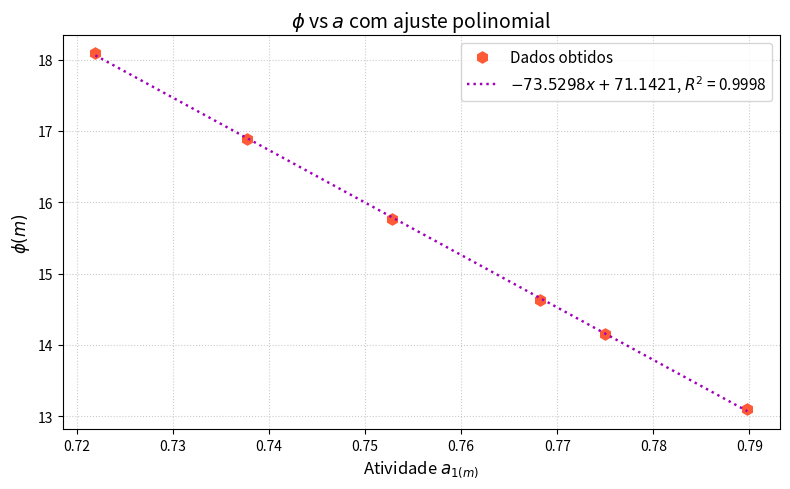
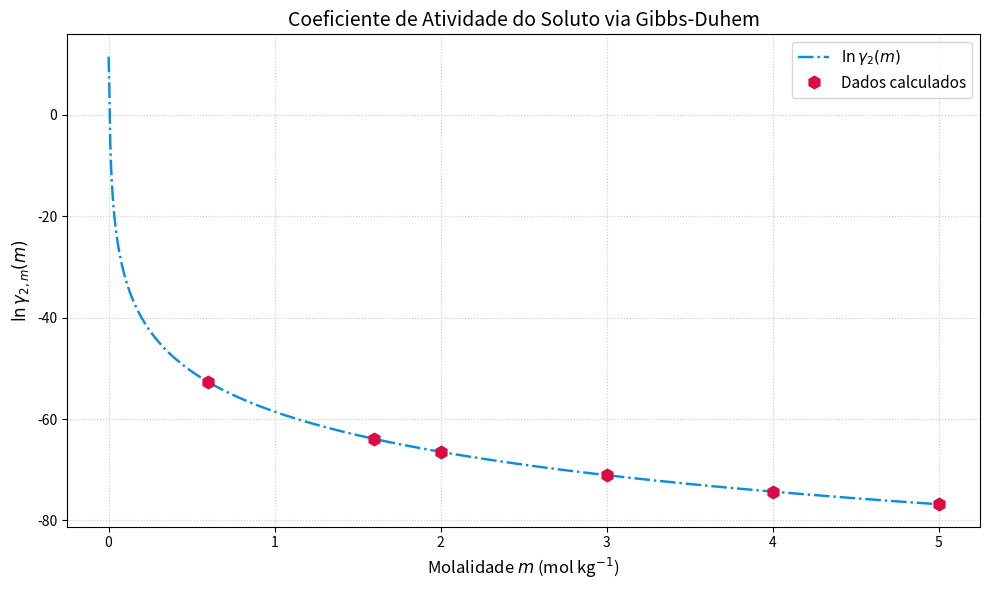

Write the Python code that produced these figures, in order. (Note: this script raises an exception after producing the figures.)
#questão 3. (a)

P = [23.50, 23.06, 22.86, 22.40, 21.95, 21.48]   
P_estrela = 29.756                                # pressão de referência (solvente puro)
a = []                                            # lista vazia para armazenar as atividades
for j in P:                                       # j recebe cada valor da lista P
    _ = j/P_estrela                               
    a.append(_)

mensagem = "As atividades calculadas na escala pressão, são tem como resultado:"  
torr = " torr"                                    
print(mensagem)
for i in a:
    print(str(i) + torr) 
    
print("\n# ================================================================= #\n")
    
#questao 3. (b)


#\ln a_1(m) = -\frac{\phi(m)\,m}{55{.}509}.

# phi = - 55.509 \cdot \ln{a} 

import numpy as np

def coeficiente_osmotico(atividade):
    return - 55.509 * np.log(atividade)

phi = []

for ativ in a:
    _ = coeficiente_osmotico(ativ)
    phi.append(_)

mensagem_b = "Os coeficientes osmóticos para as respectivas atividades são: "

print(mensagem_b)
for p in phi:
    phi_2 = str(p)
    print(phi_2)
    
print("\n# ================================================================= #\n")


#questao 3. (c):
    


import matplotlib.pyplot as plt


a = np.array([0.7898, 0.7750, 0.7682, 0.7528, 0.7377, 0.7219])
phi = np.array([13.1018, 14.1510, 14.6345, 15.7629, 16.8894, 18.0909])


grau = 1
coef = np.polyfit(a, phi, grau)   
p = np.poly1d(coef)               # função polinomial


phi_pred = p(a)

# R^{2}
ss_res = np.sum((phi - phi_pred) ** 2)          # soma dos quadrados dos resíduos
ss_tot = np.sum((phi - np.mean(phi)) ** 2)      # soma total dos quadrados
r2 = 1 - (ss_res / ss_tot)                      # coeficiente de determinação

#  curva
a_smooth = np.linspace(min(a), max(a), 200)
phi_smooth = p(a_smooth)



# =============================================================================
# Gráfico

plt.figure(figsize=(8, 5))

# Pontos experimentais
plt.plot(a, phi, 'h', color='#FF5A36', markersize=8, label='Dados obtidos')

# Curva de ajuste com R² na legenda
eq_str = f'$ {coef[0]:.4f}x + {coef[1]:.4f}$'
plt.plot(a_smooth, phi_smooth, ':', color='#A100BA', linewidth=1.75,label=f'{eq_str}, $R^2$ = {r2:.4f}')




# Configurações
plt.xlabel('Atividade $a_{1(m)}$', fontsize=12)
plt.ylabel(r'$\phi(m)$', fontsize=12)
plt.title('$\phi$ vs $a$ com ajuste polinomial', fontsize=14)
plt.legend(loc='best', fontsize=11)
plt.grid(True, linestyle=':', alpha=0.65)
plt.tight_layout()
plt.show()

#questao 3 d

from scipy.integrate import cumulative_simpson
from scipy.interpolate import interp1d


m = np.array([0.6, 1.6, 2.0, 3.0, 4.0, 5.0])



grau = 3
coef = np.polyfit(m, phi, grau)
p_phi = np.poly1d(coef)          # função polinomial para phi



# Derivada para calcular o limite em m -> 0: f(0) = phi'(0)
dp_phi = p_phi.deriv()
limite_f_zero = dp_phi(0)        # valor de (phi - 1)/m quando m -> 0


#  Malha densa para integração (de 0 até o max(m))

m_dense = np.linspace(0, max(m), 1000)   # 1000 pontos de 0 a 5 mol/kg

# Calcula o integrando f(m) = (phi(m) - 1) / m
f_dense = np.zeros_like(m_dense)
# Para m = 0, usa o limite (remove a singularidade)
f_dense[0] = limite_f_zero
# Para m > 0, calcula normalmente
f_dense[1:] = (p_phi(m_dense[1:]) - 1) / m_dense[1:]

# Integração cumulativa (Simpson) para obter F(m) = ∫₀ᵐ f(m') dm'

integral_dense = cumulative_simpson(f_dense, x=m_dense, initial=0)

# Interpola a integral para os valores exatos de m fornecidos
integral_func = interp1d(m_dense, integral_dense, kind='cubic')
integral_at_m = integral_func(m)


# Cálculo de ln(gamma_2) usando a equação de Gibbs-Duhem
#    \ln(\gamma_2) = \phi(m) - 1 - \int (\phi - 1)/m dm

ln_gamma_2 = phi - 1 - integral_at_m

# =============================================================================
# 5. Exibição dos resultados
# =============================================================================
print("=" * 50)
print("Resultados do cálculo de ln(γ₂) via Gibbs-Duhem")
print("=" * 50)
print(f"{'m (mol/kg)':<12} {'φ(m)':<12} {'∫ f dm':<12} {'ln(γ₂)':<12}")
print("-" * 50)
for mi, phii, inti, lng in zip(m, phi, integral_at_m, ln_gamma_2):
    print(f"{mi:<12.2f} {phii:<12.4f} {inti:<12.6f} {lng:<12.6f}")

# =============================================================================
# 6. Gráfico de ln(gamma_2) vs m
# =============================================================================
plt.figure(figsize=(10, 6))

# Curva suave para visualização (opcional)
ln_gamma_2_dense = p_phi(m_dense) - 1 - integral_dense

plt.plot(m_dense, ln_gamma_2_dense, '-.', color='#0B8FDB', linewidth=1.75,
         label='$\ln \gamma_2(m)$')
plt.plot(m, ln_gamma_2, 'h', color='#DB0B45', markersize=9,
         label='Dados calculados')

plt.xlabel('Molalidade $m$ (mol kg$^{-1}$)', fontsize=12)
plt.ylabel(r'$\ln \gamma_{2,m}(m)$', fontsize=12)
plt.title('Coeficiente de Atividade do Soluto via Gibbs-Duhem', fontsize=14)
plt.legend(loc='best', fontsize=11)
plt.grid(True, linestyle=':', alpha=0.65)
plt.tight_layout()
plt.show()

#questao 3 e

ln_gamma = [-52.683310 , -63.939917 , -66.444040, -71.049928 , -74.323972, -76.798113]
gamma = []

def gamma_exp(ln_gamma):
    return np.e(ln_gamma)

for j in ln_gamma:
    _ = gamma_exp(j)
    gamma.append(_)

mensagem_e = r"Os coeficientes de atividade para as respectivas valores de $ln{\gamma}$ são: "
print(mensagem_e)
for i in gamma:
    g = str(i)
    print(g)
